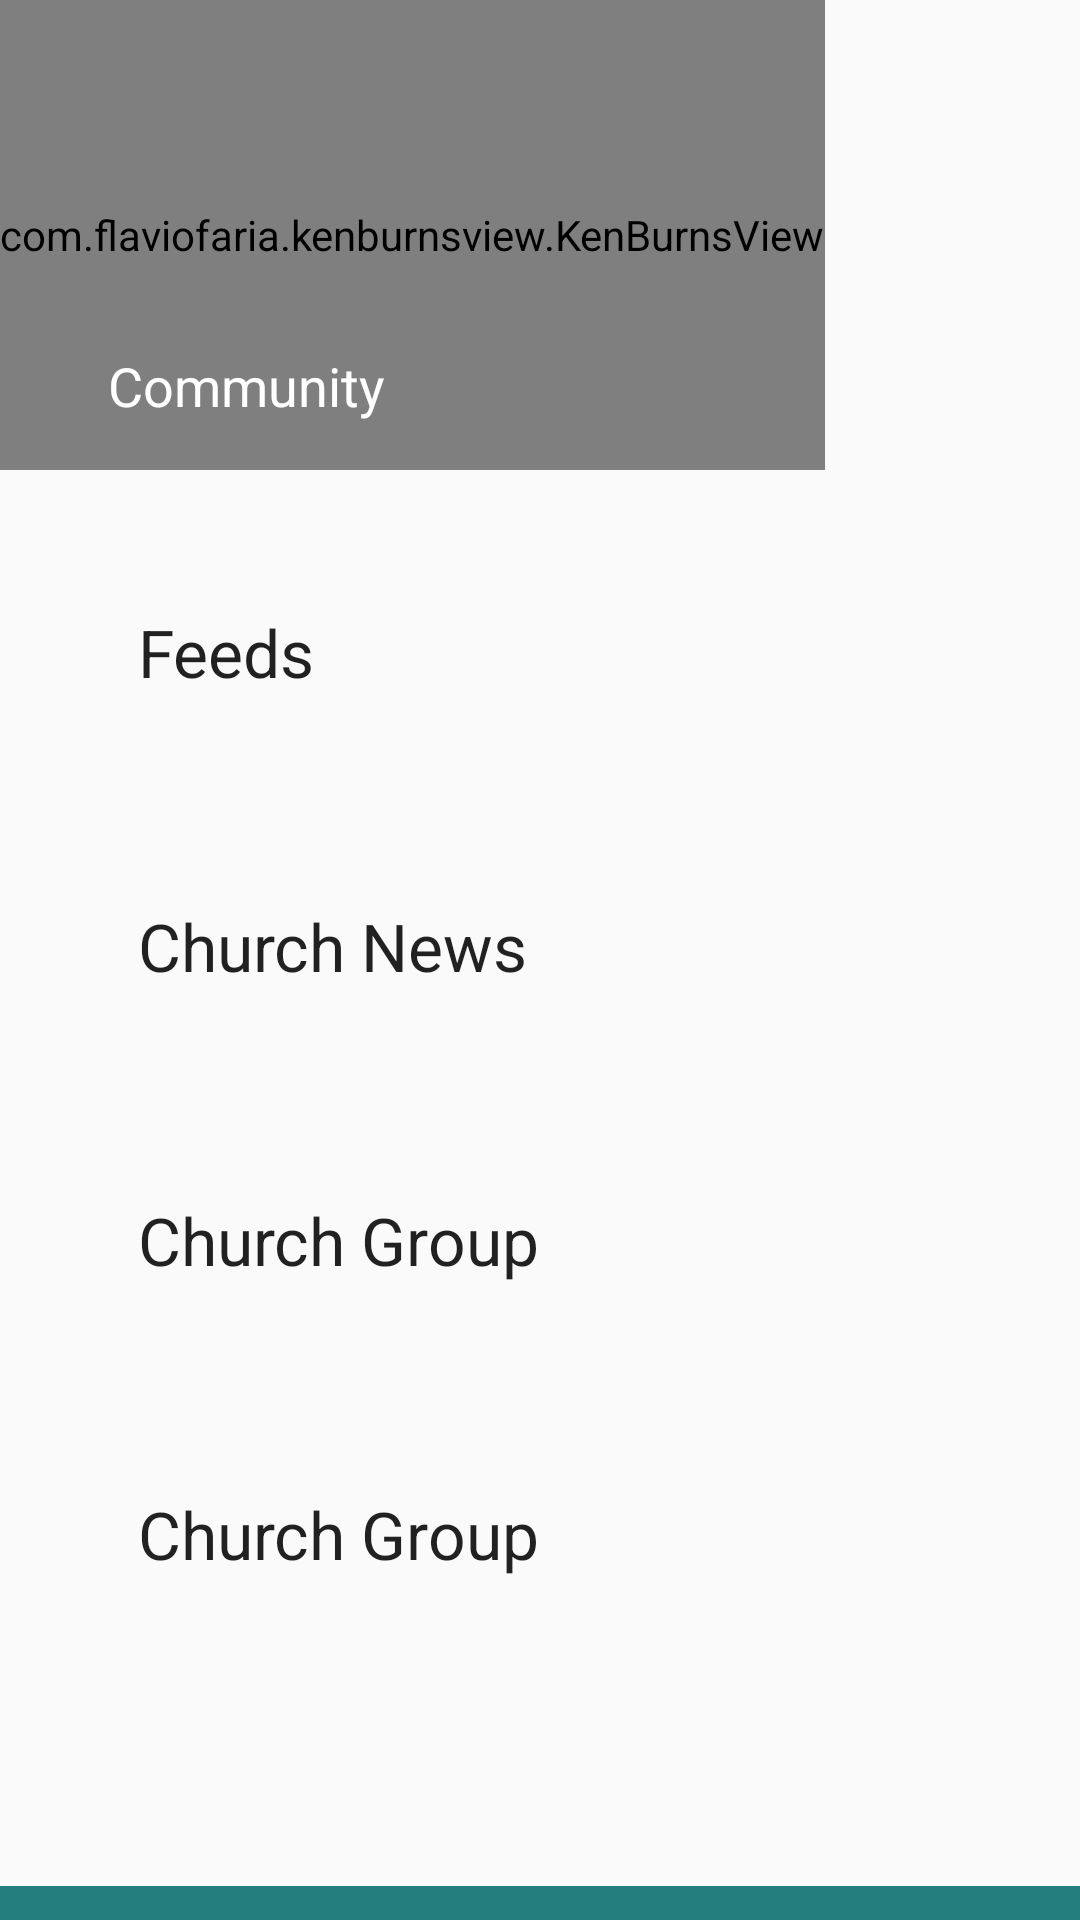

This screen was rendered from an Android layout file. Write that file and the resources it references.
<!-- AndroidManifest.xml: application theme AppTheme -->
<!-- res/layout/drawyer_laout_items.xml -->
<?xml version="1.0" encoding="utf-8"?>
<RelativeLayout xmlns:android="http://schemas.android.com/apk/res/android"
    android:layout_width="match_parent"
    android:layout_height="match_parent"
    android:orientation="vertical">

    <LinearLayout
        android:layout_width="match_parent"
        android:layout_height="match_parent"
        android:orientation="vertical"
        android:weightSum="1"
        android:layout_alignParentTop="true"
        android:layout_alignParentLeft="true"
        android:layout_alignParentStart="true">

        <FrameLayout
            android:layout_width="wrap_content"
            android:layout_height="0dp"
            android:layout_weight="0.28"

            android:orientation="vertical">

            <com.flaviofaria.kenburnsview.KenBurnsView
                android:id="@+id/image"
                android:layout_width="match_parent"

                android:layout_height="match_parent"
                />

            <TextView
                android:layout_width="wrap_content"
                android:layout_height="wrap_content"
                android:id="@+id/churchname"
                android:layout_gravity="bottom"
                android:layout_marginLeft="20dp"
                android:padding="@dimen/activity_horizontal_margin"
                android:text="Community"
                android:textAppearance="@android:style/TextAppearance.Medium"
                android:textColor="@color/white" />

        </FrameLayout>

        <LinearLayout
            android:layout_width="match_parent"
            android:layout_height="0dp"
            android:layout_alignParentTop="true"
            android:layout_marginBottom="50dp"
            android:layout_marginLeft="30dp"
            android:layout_marginTop="30dp"
            android:layout_weight="0.70"
            android:orientation="vertical">

            <TextView
                android:id="@+id/textView2"
                android:layout_width="match_parent"
                android:layout_height="0dp"
                android:layout_weight="0.3"
                android:padding="@dimen/activity_horizontal_margin"
                android:text="Feeds"
                android:textAppearance="?android:attr/textAppearanceLarge" />

            <TextView
                android:id="@+id/textView3"
                android:layout_width="match_parent"
                android:layout_height="0dp"

                android:layout_weight="0.3"
                android:padding="@dimen/activity_horizontal_margin"
                android:text="Church News"
                android:textAppearance="?android:attr/textAppearanceLarge" />

            <TextView
                android:id="@+id/textView4"
                android:layout_width="match_parent"
                android:layout_height="0dp"
                android:layout_weight="0.3"
                android:padding="@dimen/activity_horizontal_margin"
                android:text="Church Group"
                android:textAppearance="?android:attr/textAppearanceLarge" />
            <TextView
                android:id="@+id/adddata"
                android:layout_width="match_parent"
                android:layout_height="0dp"
                android:layout_weight="0.3"
                android:padding="@dimen/activity_horizontal_margin"
                android:text="Church Group"
                android:textAppearance="?android:attr/textAppearanceLarge" />






        </LinearLayout>

        <View
            android:id="@+id/bar"
            android:layout_width="match_parent"
            android:layout_height="0dp"
            android:layout_alignParentBottom="true"
            android:layout_weight="0.05"
            android:background="#257e7e"></View>
    </LinearLayout>

</RelativeLayout>
<!-- resources referenced by this layout -->
<resources>
  <color name="white">#ffffff</color>
  <dimen name="activity_horizontal_margin">16dp</dimen>
  <style name="AppTheme" parent="Theme.AppCompat.Light.NoActionBar">
          
          <item name="colorPrimary">@color/colorPrimary</item>
          <item name="colorPrimaryDark">@color/colorPrimaryDark</item>
          <item name="colorAccent">@color/colorAccent</item>
      </style>
  <color name="colorPrimary">#3F51B5</color>
  <color name="colorPrimaryDark">#303F9F</color>
  <color name="colorAccent">#FF4081</color>
</resources>
